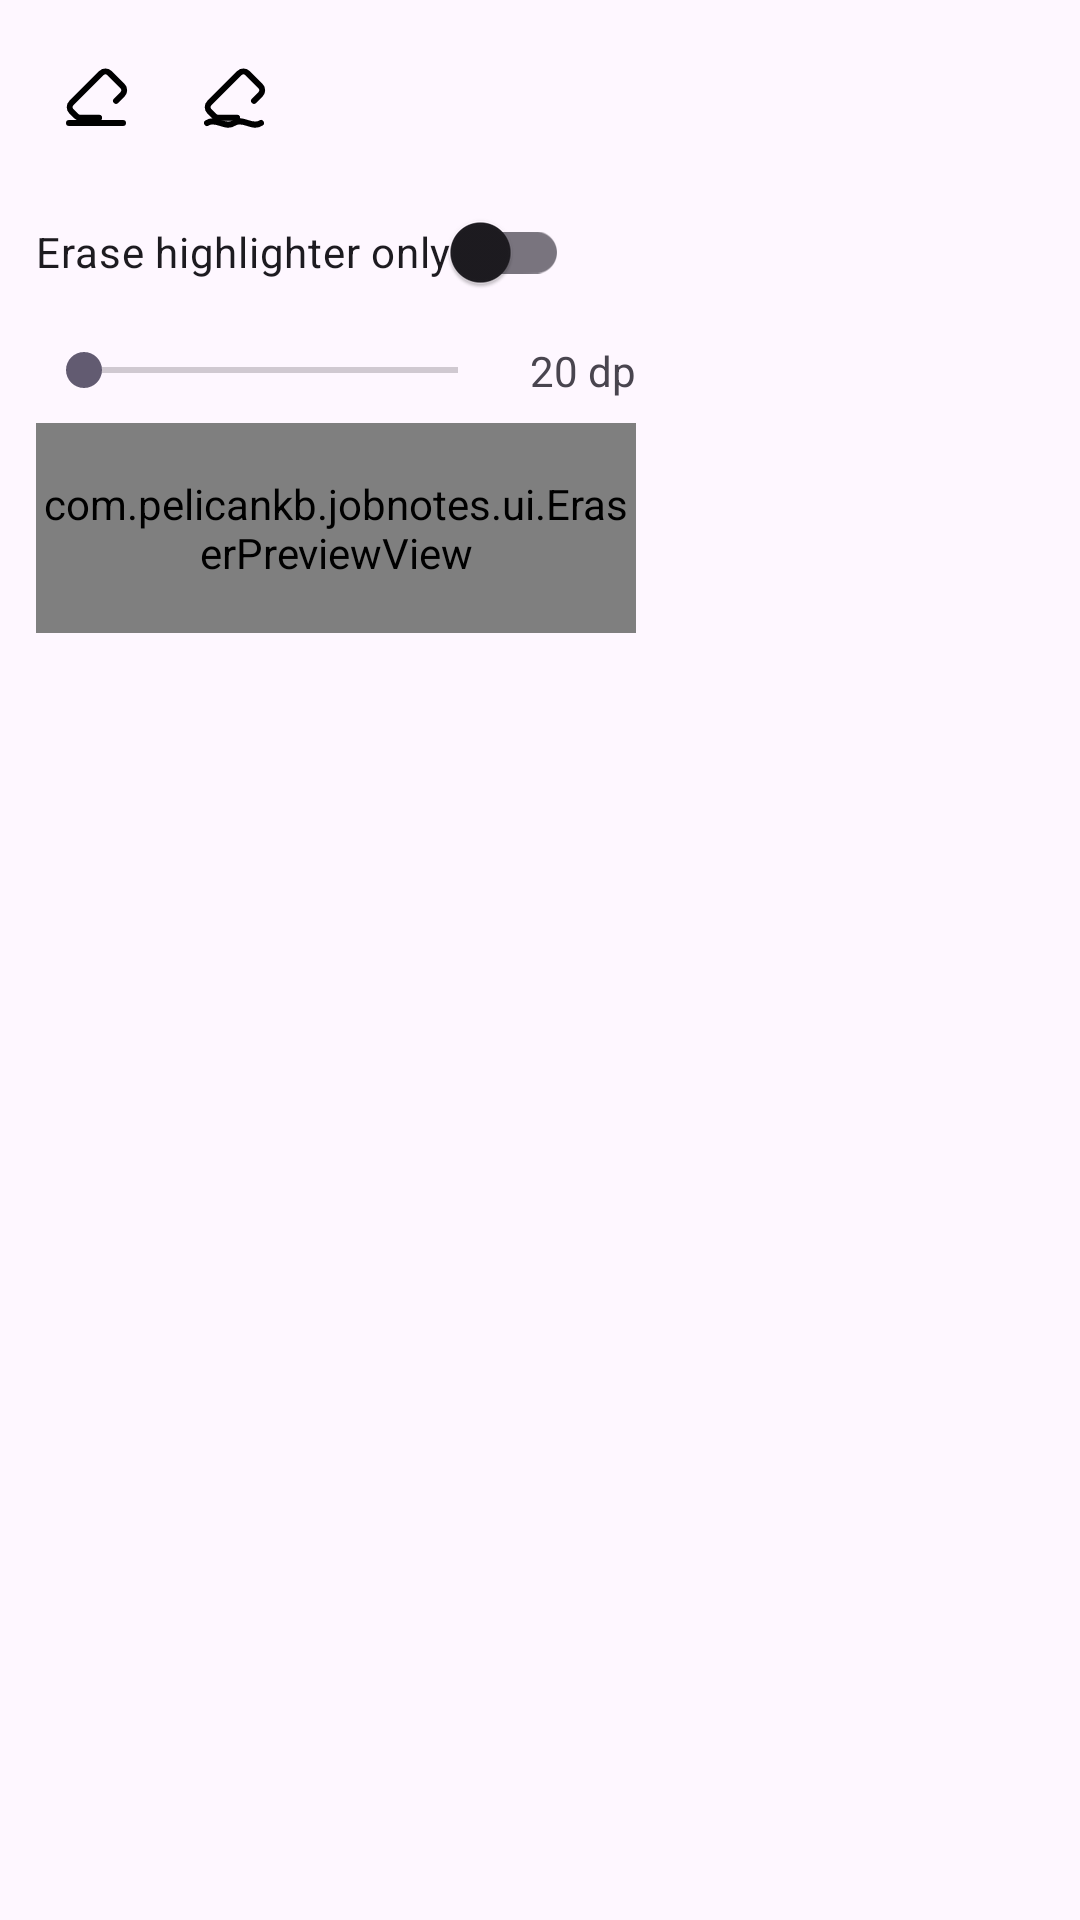

Layout XML and referenced resources for this Android screen:
<!-- AndroidManifest.xml: application theme Theme.JobNotes -->
<!-- res/layout/popup_eraser_menu.xml -->
<?xml version="1.0" encoding="utf-8"?>
<LinearLayout xmlns:android="http://schemas.android.com/apk/res/android"
    android:id="@+id/rootEraserMenu"
    android:layout_width="wrap_content"
    android:layout_height="wrap_content"
    android:orientation="vertical"
    android:padding="12dp">

    
    <LinearLayout
        android:id="@+id/rowEraserMode"
        android:layout_width="wrap_content"
        android:layout_height="wrap_content"
        android:orientation="horizontal"
        android:gravity="center_vertical"
        android:layout_marginBottom="8dp">

        <ImageButton
            android:id="@+id/iconEraseStroke"
            android:layout_width="40dp"
            android:layout_height="40dp"
            android:background="@drawable/bg_tool_toggle"
            android:padding="8dp"
            android:src="@drawable/ic_eraser_stroke"
            android:contentDescription="@null" />

        <ImageButton
            android:id="@+id/iconEraseArea"
            android:layout_width="40dp"
            android:layout_height="40dp"
            android:layout_marginStart="6dp"
            android:background="@drawable/bg_tool_toggle"
            android:padding="8dp"
            android:src="@drawable/ic_eraser_free"
            android:contentDescription="@null" />
    </LinearLayout>

    
    <LinearLayout
        android:layout_width="wrap_content"
        android:layout_height="wrap_content"
        android:orientation="horizontal"
        android:gravity="center_vertical"
        android:layout_marginBottom="6dp">

        <androidx.appcompat.widget.SwitchCompat
            android:id="@+id/switchHLOnly"
            android:layout_width="wrap_content"
            android:layout_height="wrap_content"
            android:text="@string/erase_highlighter_only" />

    </LinearLayout>

    
    <LinearLayout
        android:id="@+id/rowEraserSize"
        android:layout_width="200dp"
        android:layout_height="wrap_content"
        android:orientation="horizontal"
        android:gravity="center_vertical">

        <SeekBar
            android:id="@+id/sizeSliderEraser"
            android:layout_width="0dp"
            android:layout_height="wrap_content"
            android:layout_weight="1"
            android:max="100" />

        <TextView
            android:id="@+id/sizeValueEraser"
            android:layout_width="wrap_content"
            android:layout_height="wrap_content"
            android:layout_marginStart="8dp"
            android:text="@string/default_eraser_size_value" />
    </LinearLayout>

    
    <com.pelicankb.jobnotes.ui.EraserPreviewView
        android:id="@+id/previewEraser"
        android:layout_width="200dp"
        android:layout_height="70dp"
        android:layout_marginTop="8dp" />
</LinearLayout>
<!-- resources referenced by this layout -->
<resources>
  <!-- drawable bg_tool_toggle (drawable) -->
  <?xml version="1.0" encoding="utf-8"?>
  <selector xmlns:android="http://schemas.android.com/apk/res/android">
      
      <item android:state_selected="true">
          <shape android:shape="rectangle">
              <corners android:radius="10dp" />
              <solid android:color="#1F000000"/>
              <stroke android:width="1dp" android:color="#33000000"/>
          </shape>
      </item>
  
      
      <item>
          <shape android:shape="rectangle">
              <corners android:radius="10dp"/>
              <solid android:color="@android:color/transparent"/>
          </shape>
      </item>
  </selector>
  <!-- drawable ic_eraser_free (drawable) -->
  <vector xmlns:android="http://schemas.android.com/apk/res/android"
      android:width="24dp"
      android:height="24dp"
      android:viewportWidth="24"
      android:viewportHeight="24">
    <path
        android:pathData="M11.607,6.536L3.828,14.314C3.047,15.095 3.047,16.361 3.828,17.142L5.364,18.678C5.739,19.053 6.248,19.263 6.778,19.263H13.021M11.607,6.536L13.728,4.414C14.509,3.633 15.775,3.633 16.556,4.414L20.799,8.657C21.58,9.438 21.58,10.704 20.799,11.485L18.678,13.607"
        android:strokeLineJoin="round"
        android:strokeWidth="2"
        android:fillColor="#00000000"
        android:strokeColor="#000000"
        android:strokeLineCap="round"/>
    <path
        android:pathData="M3,21C6,19 9,23 12,21C15,19 18,23 21,21"
        android:strokeLineJoin="round"
        android:strokeWidth="2"
        android:fillColor="#00000000"
        android:strokeColor="#000000"
        android:strokeLineCap="round"/>
  </vector>
  <!-- drawable ic_eraser_stroke (drawable) -->
  <vector xmlns:android="http://schemas.android.com/apk/res/android"
      android:width="24dp"
      android:height="24dp"
      android:viewportWidth="24"
      android:viewportHeight="24">
    <path
        android:pathData="M11.607,6.536L3.828,14.314C3.047,15.095 3.047,16.361 3.828,17.142L5.364,18.678C5.739,19.053 6.248,19.263 6.778,19.263H13.021M11.607,6.536L13.728,4.414C14.509,3.633 15.775,3.633 16.556,4.414L20.799,8.657C21.58,9.438 21.58,10.704 20.799,11.485L18.678,13.607"
        android:strokeLineJoin="round"
        android:strokeWidth="2"
        android:fillColor="#00000000"
        android:strokeColor="#000000"
        android:strokeLineCap="round"/>
    <path
        android:pathData="M3,21H21"
        android:strokeWidth="2"
        android:fillColor="#00000000"
        android:strokeColor="#000000"
        android:strokeLineCap="round"/>
  </vector>
  <string name="default_eraser_size_value">20 dp</string>
  <string name="erase_highlighter_only">Erase highlighter only</string>
  <style name="Theme.JobNotes" parent="Base.Theme.JobNotes" />
  <style name="Base.Theme.JobNotes" parent="Theme.Material3.DayNight.NoActionBar">
          
          <item name="android:statusBarColor">@android:color/white</item>
          <item name="android:windowLightStatusBar">true</item>
  
          
          <item name="android:navigationBarColor">@android:color/white</item>
          
      </style>
</resources>
